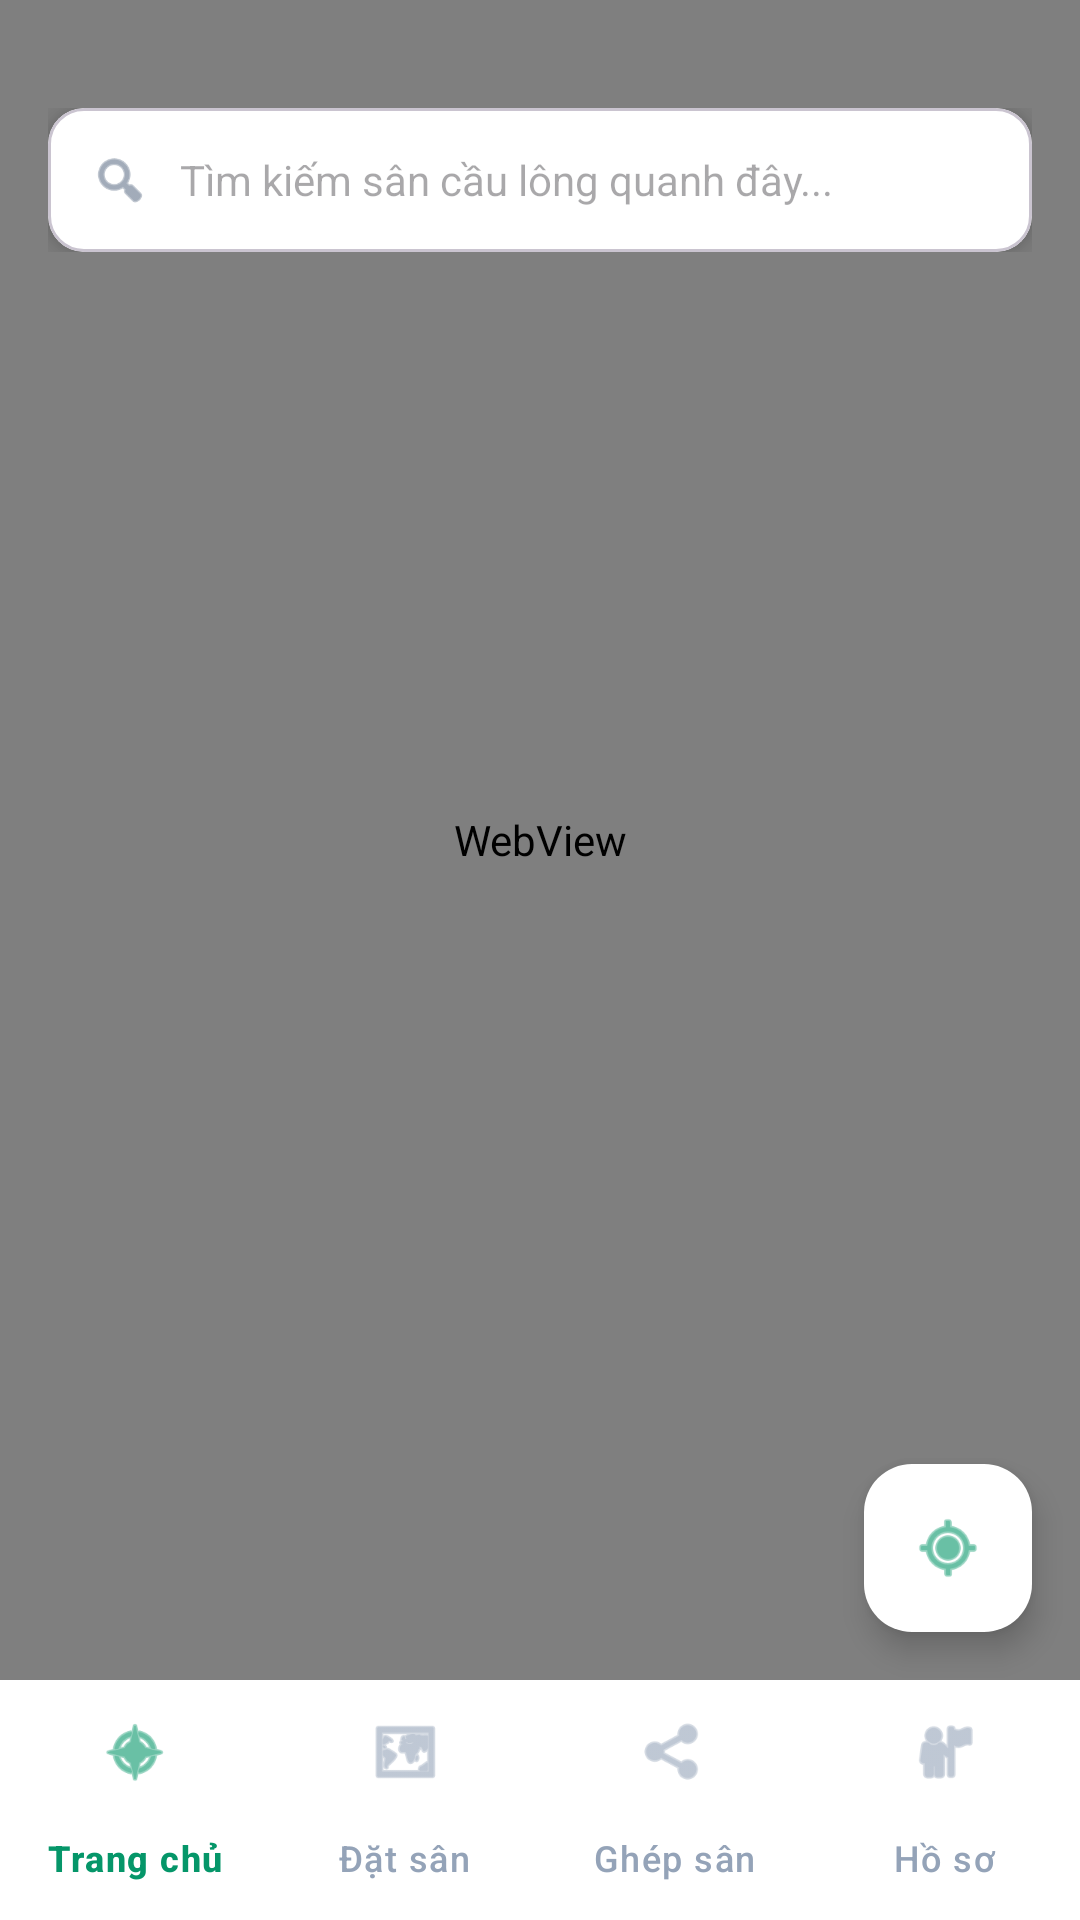

Android layout source for this screen:
<!-- AndroidManifest.xml: application theme Theme.BadmintonBooking -->
<!-- res/layout/fragment_map.xml -->
<?xml version="1.0" encoding="utf-8"?>
<RelativeLayout xmlns:android="http://schemas.android.com/apk/res/android"
    xmlns:app="http://schemas.android.com/apk/res-auto"
    android:layout_width="match_parent"
    android:layout_height="match_parent"
    android:background="#F8FAFC">

    
    <WebView
        android:id="@+id/mapWebView"
        android:layout_width="match_parent"
        android:layout_height="match_parent"
        android:layout_above="@id/bottomNavigationView" />

    
    <LinearLayout
        android:id="@+id/layout_header_map"
        android:layout_width="match_parent"
        android:layout_height="wrap_content"
        android:layout_alignParentTop="true"
        android:orientation="horizontal"
        android:gravity="center_vertical"
        android:paddingHorizontal="16dp"
        android:paddingTop="36dp"
        android:paddingBottom="10dp">

        <com.google.android.material.card.MaterialCardView
            android:layout_width="match_parent"
            android:layout_height="48dp"
            app:cardBackgroundColor="#FFFFFF"
            app:cardCornerRadius="12dp"
            app:cardElevation="6dp">

            <LinearLayout
                android:layout_width="match_parent"
                android:layout_height="match_parent"
                android:gravity="center_vertical"
                android:paddingHorizontal="14dp">

                <ImageView
                    android:layout_width="20dp"
                    android:layout_height="20dp"
                    android:src="@android:drawable/ic_menu_search"
                    app:tint="#64748B" />

                <EditText
                    android:id="@+id/etSearchMap"
                    android:layout_width="match_parent"
                    android:layout_height="match_parent"
                    android:layout_marginStart="10dp"
                    android:background="@null"
                    android:hint="Tìm kiếm sân cầu lông quanh đây..."
                    android:textColor="#0F172A"
                    android:textSize="14sp" />
            </LinearLayout>
        </com.google.android.material.card.MaterialCardView>
    </LinearLayout>

    
    <com.google.android.material.floatingactionbutton.FloatingActionButton
        android:id="@+id/btnMyLocation"
        android:layout_width="wrap_content"
        android:layout_height="wrap_content"
        android:layout_above="@id/bottomNavigationView"
        android:layout_alignParentEnd="true"
        android:layout_margin="16dp"
        android:src="@android:drawable/ic_menu_mylocation"
        app:backgroundTint="#FFFFFF"
        app:tint="#059669" />

    
    <com.google.android.material.bottomnavigation.BottomNavigationView
        android:id="@+id/bottomNavigationView"
        android:layout_width="match_parent"
        android:layout_height="wrap_content"
        android:layout_alignParentBottom="true"
        android:background="#FFFFFF"
        app:elevation="8dp"
        app:itemIconTint="@color/nav_item_color"
        app:itemTextColor="@color/nav_item_color"
        app:labelVisibilityMode="labeled"
        app:itemBackground="@android:color/transparent"
        app:menu="@menu/bottom_nav_menu" />

</RelativeLayout>
<!-- resources referenced by this layout -->
<resources>
  <style name="Theme.BadmintonBooking" parent="Base.Theme.BadmintonBooking" />
  <style name="Base.Theme.BadmintonBooking" parent="Theme.Material3.DayNight.NoActionBar">
          
          
      </style>
</resources>
